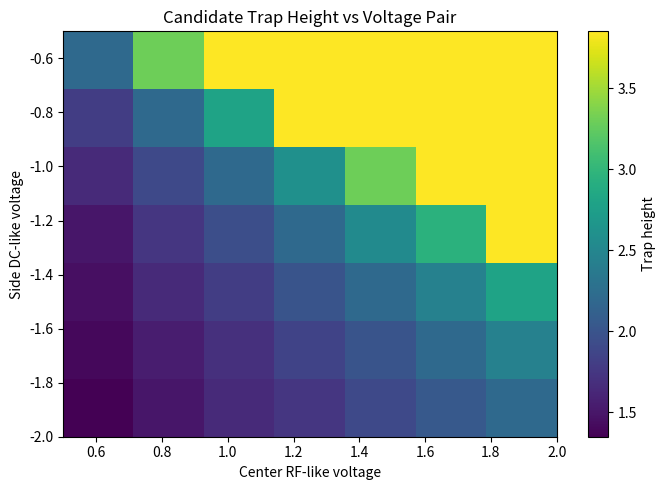
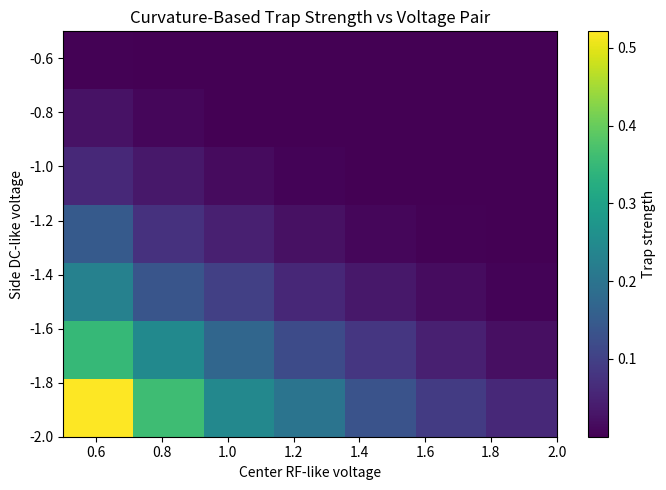
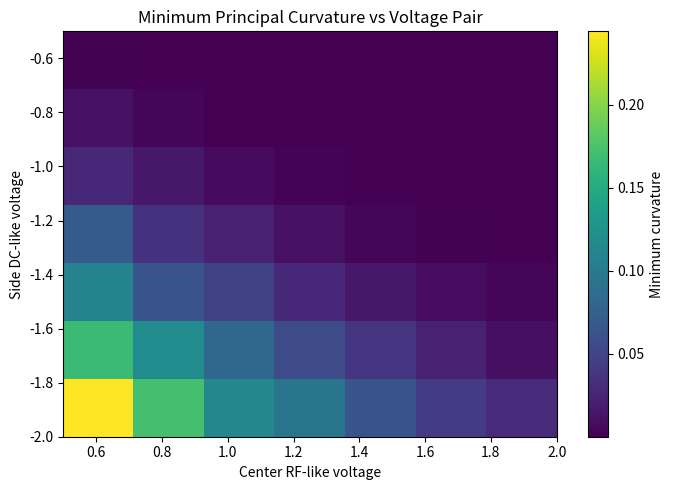
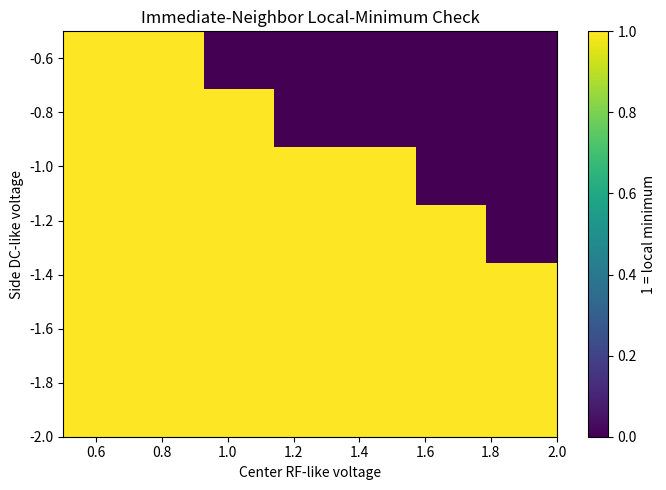
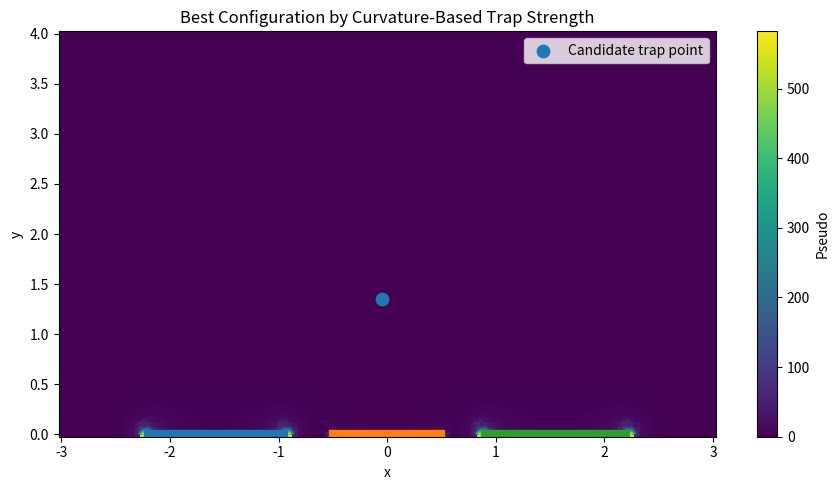

Recreate these plots in Python, in order.
import numpy as np
import matplotlib.pyplot as plt
from scipy.sparse import lil_matrix
from scipy.sparse.linalg import spsolve


# Domain size and resolution
nx, ny = 121, 81
x = np.linspace(-3.0, 3.0, nx)
y = np.linspace(0.0, 4.0, ny)
dx = x[1] - x[0]
dy = y[1] - y[0]

# Electrode masks on the lower boundary
left_dc = (x >= -2.2) & (x <= -0.9)
center_rf = (x >= -0.5) & (x <= 0.5)
right_dc = (x >= 0.9) & (x <= 2.2)
remaining_ground = ~(left_dc | center_rf | right_dc)

print(f'Grid: {nx} x {ny}')
print(f'dx = {dx:.3f}, dy = {dy:.3f}')


def idx(i, j, nx):
    return i * nx + j

def build_boundary_problem(v_rf, v_dc):
    V = np.zeros((ny, nx), dtype=float)
    fixed = np.zeros((ny, nx), dtype=bool)

    # Ground outer boundaries
    V[:, 0] = 0.0
    V[:, -1] = 0.0
    V[-1, :] = 0.0
    fixed[:, 0] = True
    fixed[:, -1] = True
    fixed[-1, :] = True

    # Lower boundary electrode pattern
    bottom = 0
    V[bottom, left_dc] = v_dc
    V[bottom, center_rf] = v_rf
    V[bottom, right_dc] = v_dc
    V[bottom, remaining_ground] = 0.0
    fixed[bottom, :] = True
    return V, fixed

def solve_laplace(V, fixed):
    N = nx * ny
    A = lil_matrix((N, N), dtype=float)
    b = np.zeros(N, dtype=float)

    cx = 1.0 / dx**2
    cy = 1.0 / dy**2
    c0 = -2.0 * (cx + cy)

    for i in range(ny):
        for j in range(nx):
            k = idx(i, j, nx)

            if fixed[i, j]:
                A[k, k] = 1.0
                b[k] = V[i, j]
            else:
                A[k, idx(i, j, nx)] = c0
                A[k, idx(i, j - 1, nx)] = cx
                A[k, idx(i, j + 1, nx)] = cx
                A[k, idx(i - 1, j, nx)] = cy
                A[k, idx(i + 1, j, nx)] = cy

    sol = spsolve(A.tocsr(), b)
    return sol.reshape((ny, nx))

def compute_pseudopotential(Vsol):
    dV_dy, dV_dx = np.gradient(Vsol, dy, dx)
    Ex = -dV_dx
    Ey = -dV_dy
    E_mag = np.sqrt(Ex**2 + Ey**2)
    Phi_pseudo = E_mag**2
    return Ex, Ey, E_mag, Phi_pseudo

def find_candidate_point(Phi_pseudo):
    margin_i_low = 2
    margin_i_high = 3
    margin_j = 3

    i_slice = slice(margin_i_low, ny - margin_i_high)
    j_slice = slice(margin_j, nx - margin_j)
    Phi_search = Phi_pseudo[i_slice, j_slice]

    min_flat = np.argmin(Phi_search)
    min_i_local, min_j_local = np.unravel_index(min_flat, Phi_search.shape)
    min_i = min_i_local + margin_i_low
    min_j = min_j_local + margin_j
    return min_i, min_j

def second_derivatives(F, i, j):
    d2F_dx2 = (F[i, j + 1] - 2.0 * F[i, j] + F[i, j - 1]) / dx**2
    d2F_dy2 = (F[i + 1, j] - 2.0 * F[i, j] + F[i - 1, j]) / dy**2
    d2F_dxdy = (
        F[i + 1, j + 1] - F[i + 1, j - 1] - F[i - 1, j + 1] + F[i - 1, j - 1]
    ) / (4.0 * dx * dy)
    return d2F_dx2, d2F_dy2, d2F_dxdy

def trap_metrics_from_pseudopotential(Phi_pseudo):
    i, j = find_candidate_point(Phi_pseudo)
    trap_x = x[j]
    trap_y = y[i]
    trap_value = Phi_pseudo[i, j]

    center = Phi_pseudo[i, j]
    neighbors = np.array([
        Phi_pseudo[i - 1, j],
        Phi_pseudo[i + 1, j],
        Phi_pseudo[i, j - 1],
        Phi_pseudo[i, j + 1],
    ])
    is_local_min = np.all(center <= neighbors)

    d2x, d2y, d2xy = second_derivatives(Phi_pseudo, i, j)
    H = np.array([[d2x, d2xy], [d2xy, d2y]], dtype=float)
    eigvals, eigvecs = np.linalg.eigh(H)
    omega_proxy = np.sqrt(np.clip(eigvals, 0.0, None))

    trap_strength = np.sum(np.clip(eigvals, 0.0, None))
    min_curvature = np.min(eigvals)

    return {
        'i': i,
        'j': j,
        'trap_x': trap_x,
        'trap_y': trap_y,
        'trap_value': trap_value,
        'is_local_min': bool(is_local_min),
        'H': H,
        'eigvals': eigvals,
        'omega_proxy': omega_proxy,
        'trap_strength': trap_strength,
        'min_curvature': min_curvature,
    }


v_rf_values = np.linspace(0.5, 2.0, 7)
v_dc_values = np.linspace(-2.0, -0.5, 7)

trap_height_map = np.zeros((len(v_dc_values), len(v_rf_values)))
trap_strength_map = np.zeros((len(v_dc_values), len(v_rf_values)))
min_curvature_map = np.zeros((len(v_dc_values), len(v_rf_values)))
is_local_min_map = np.zeros((len(v_dc_values), len(v_rf_values)), dtype=bool)

results = {}

print(f'Sweeping {len(v_dc_values) * len(v_rf_values)} voltage pairs...')


for idc, v_dc in enumerate(v_dc_values):
    for irf, v_rf in enumerate(v_rf_values):
        V, fixed = build_boundary_problem(v_rf=v_rf, v_dc=v_dc)
        Vsol = solve_laplace(V, fixed)
        Ex, Ey, E_mag, Phi_pseudo = compute_pseudopotential(Vsol)
        metrics = trap_metrics_from_pseudopotential(Phi_pseudo)

        trap_height_map[idc, irf] = metrics['trap_y']
        trap_strength_map[idc, irf] = metrics['trap_strength']
        min_curvature_map[idc, irf] = metrics['min_curvature']
        is_local_min_map[idc, irf] = metrics['is_local_min']

        results[(float(v_dc), float(v_rf))] = {
            'Vsol': Vsol,
            'Phi_pseudo': Phi_pseudo,
            **metrics,
        }

print('Voltage sweep complete.')


fig, ax = plt.subplots(figsize=(7, 5))
im = ax.imshow(
    trap_height_map,
    origin='lower',
    aspect='auto',
    extent=[v_rf_values[0], v_rf_values[-1], v_dc_values[0], v_dc_values[-1]],
)
ax.set_title('Candidate Trap Height vs Voltage Pair')
ax.set_xlabel('Center RF-like voltage')
ax.set_ylabel('Side DC-like voltage')
fig.colorbar(im, ax=ax, label='Trap height')
plt.tight_layout()
plt.show()


fig, ax = plt.subplots(figsize=(7, 5))
im = ax.imshow(
    trap_strength_map,
    origin='lower',
    aspect='auto',
    extent=[v_rf_values[0], v_rf_values[-1], v_dc_values[0], v_dc_values[-1]],
)
ax.set_title('Curvature-Based Trap Strength vs Voltage Pair')
ax.set_xlabel('Center RF-like voltage')
ax.set_ylabel('Side DC-like voltage')
fig.colorbar(im, ax=ax, label='Trap strength')
plt.tight_layout()
plt.show()


fig, ax = plt.subplots(figsize=(7, 5))
im = ax.imshow(
    min_curvature_map,
    origin='lower',
    aspect='auto',
    extent=[v_rf_values[0], v_rf_values[-1], v_dc_values[0], v_dc_values[-1]],
)
ax.set_title('Minimum Principal Curvature vs Voltage Pair')
ax.set_xlabel('Center RF-like voltage')
ax.set_ylabel('Side DC-like voltage')
fig.colorbar(im, ax=ax, label='Minimum curvature')
plt.tight_layout()
plt.show()


fig, ax = plt.subplots(figsize=(7, 5))
im = ax.imshow(
    is_local_min_map.astype(float),
    origin='lower',
    aspect='auto',
    extent=[v_rf_values[0], v_rf_values[-1], v_dc_values[0], v_dc_values[-1]],
    vmin=0,
    vmax=1,
)
ax.set_title('Immediate-Neighbor Local-Minimum Check')
ax.set_xlabel('Center RF-like voltage')
ax.set_ylabel('Side DC-like voltage')
fig.colorbar(im, ax=ax, label='1 = local minimum')
plt.tight_layout()
plt.show()


best_idx = np.unravel_index(np.argmax(trap_strength_map), trap_strength_map.shape)
best_idc, best_irf = best_idx
best_v_dc = float(v_dc_values[best_idc])
best_v_rf = float(v_rf_values[best_irf])
best = results[(best_v_dc, best_v_rf)]

print(f'Best configuration by trap strength: v_dc = {best_v_dc:.3f}, v_rf = {best_v_rf:.3f}')
print(f"Candidate point: x = {best['trap_x']:.3f}, y = {best['trap_y']:.3f}")
print(f"Trap strength: {best['trap_strength']:.3e}")
print(f"Minimum curvature: {best['min_curvature']:.3e}")
print(f"Local minimum check: {best['is_local_min']}")
print('Curvature eigenvalues:')
print(best['eigvals'])
print('Secular-frequency proxies:')
print(best['omega_proxy'])


X, Y = np.meshgrid(x, y)

fig, ax = plt.subplots(figsize=(9, 5))
im = ax.pcolormesh(X, Y, best['Phi_pseudo'], shading='auto')
cs = ax.contour(X, Y, best['Phi_pseudo'], levels=15)
ax.clabel(cs, inline=True, fontsize=8)
ax.scatter([best['trap_x']], [best['trap_y']], s=80, label='Candidate trap point')
ax.plot(x[left_dc], np.full(np.sum(left_dc), y[0]), linewidth=6)
ax.plot(x[center_rf], np.full(np.sum(center_rf), y[0]), linewidth=6)
ax.plot(x[right_dc], np.full(np.sum(right_dc), y[0]), linewidth=6)
ax.set_title('Best Configuration by Curvature-Based Trap Strength')
ax.set_xlabel('x')
ax.set_ylabel('y')
ax.legend()
fig.colorbar(im, ax=ax, label='Pseudo')
plt.tight_layout()
plt.show()
